Run: headless pygame with SDL's dummy video driver; simulated clock (each Clock.tick advances the game by its frame time, no real sleeping); random seed 0; keys injected as events and as key.get_pressed() state; no mouse input.
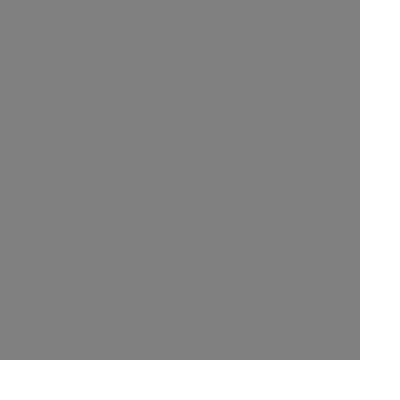
Frame 1 of 4 · flips 1–60 · no input
Frame 2 of 4 · flips 61–180 · tapped SPACE, RETURN · held RIGHT (→), D · screen unchanged from frame 1, image omitted
Frame 3 of 4 · flips 181–300 · held DOWN (↓), S · screen unchanged from frame 2, image omitted
Frame 4 of 4 · flips 301–420 · held LEFT (←), A, UP (↑), W · screen unchanged from frame 3, image omitted

The pygame program that drew these frames:

import pygame
import random

pygame.init()

screen = pygame.display.set_mode((400,400))
clock = pygame.time.Clock()

WIDTH = 9
HEIGHT = 9
NUM_MINES = 10
CELL_SIZE = 40
COLORS = {
    "GRAY": (128, 128, 128),
    "LIGHT_GRAY": (192,192,192),
    "WHITE": (255,255,255)
}

positions = [(r,c) for r in range(HEIGHT) for c in range(WIDTH)]
mines = [[False]*WIDTH for _ in range(HEIGHT)]
numbers = [[0]*WIDTH for _ in range(HEIGHT)]
revealed = [[False]*WIDTH for _ in range(HEIGHT)]

font = pygame.font.SysFont('Arial', 24)

mine_positions = random.sample(positions, NUM_MINES)

def print_board(mines, numbers):
    for r in range(HEIGHT):
        for c in range(WIDTH):
            if mines[r][c]:
                print(" X ", end="")
            else:
                print(f" {numbers[r][c]} ", end="")
        print()

def check_if_mine(r,c, mines):
    if r<0 or c<0 or r>=len(mines) or c>=len(mines[0]):
        return False
    if mines[r][c]:
        return True
    else:
        return False
            
def set_cell_number(mines, numbers, r, c):
    if mines[r][c] == True:
        numbers[r][c] = -1
        return
    
    count = 0
    
    for row in range(r-1, r+2):
        for column in range(c-1, c+2):
            if row == r and column == c:
                continue

            if check_if_mine(row,column, mines):
                count += 1
    
    numbers[r][c] = count

def draw_board():
    screen.fill(COLORS["WHITE"])

    for row in range(HEIGHT):
        for col in range(WIDTH):
            x = col * CELL_SIZE
            y = row * CELL_SIZE

            if not revealed[row][col]:
                pygame.draw.rect(screen, COLORS["GRAY"], (x,y,CELL_SIZE,CELL_SIZE))
                continue
            
            pygame.draw.rect(screen, COLORS["LIGHT_GRAY"], (x,y,CELL_SIZE,CELL_SIZE))

            if numbers[row][col]>0:
                text = font.render(str(numbers[row][col], (x,y,CELL_SIZE,CELL_SIZE)))
                screen.blit(text, (x+10,y+10)) #centering
            
            if numbers[row][col]==-1:
                #mine
                pass

for pos in mine_positions:
    mines[pos[0]][pos[1]] = True

for r in range(HEIGHT):
    for c in range(WIDTH):
        set_cell_number(mines, numbers, r, c)


print_board(mines, numbers)

running = True

while running:
    for event in pygame.event.get():
        if event.type == pygame.QUIT:
            running = False
    
    draw_board()
    pygame.display.update()

    clock.tick(60)

pygame.quit()
